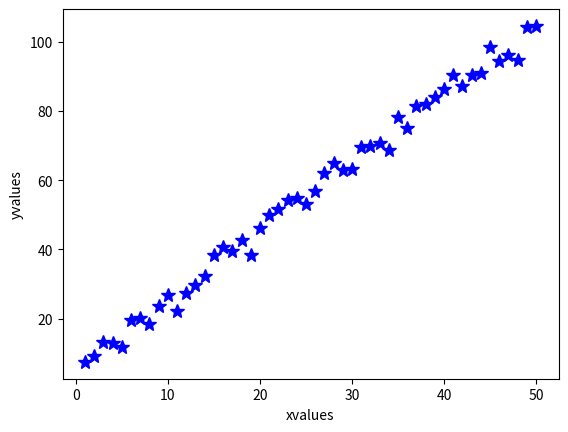

Python code for this plot:
"""
Part II activity in Parameter Fitting Tutorial
[redacted]
June 2015
"""

import numpy as np
import matplotlib.pyplot as plt
import numpy.random as npr

# Generating fake data set (same as in paramfit1.py) to start with:
alphatrue=2. # slope
betatrue=5.  # intercept
errs=2.5 # sigma (amplitude of errors)

narr=50 # number of data points
xvals = np.arange(narr) + 1.
yvals = alphatrue*xvals + betatrue+ npr.normal(0,errs,narr)

plt.figure(1) # plot of fake data
plt.clf()
plt.plot(xvals,yvals,'b*',markersize=10)
plt.xlabel('xvalues')
plt.ylabel('yvalues')

# Bayesian numerical solution finding the full
# posterior probability distribution of a grid of models

# Setup the grids over parameter space
gridsize1=1000
gridsize2=100
alphaposs=np.arange(gridsize1) / 100. # what values are we considering?
betaposs=np.arange(gridsize2) / 10.  # and here?

#print("min slope is %f and max slope is %f" % (np.min(alphaposs), ?))
#print("min y-intercept is %f and max y-intercept is %f" % (?, np.max(betaposs)))

# What are our implicit priors?


# Check to see that the model space from our choice of grid spacing 
# is uniformly spaced by plotting lines with the different values of
# the y-intercept and slope for a line with x values ranging from (0,1)
#xx=np.arange(0,1,0.1)  # set up array of dummy values

# Test y-intercept spacing at fixed slope (choosing example slope=1)
#plt.figure(2) 
#plt.clf()
#plt.subplot(121)
#for i in range(len(betaposs)):       # loop over all y-intercept values
#    plt.plot(xx,xx+betaposs[i],'b-') # plot lines with different y-intercept values

#plt.xlim(0,1) # limit to small range
#plt.ylim(0,1) # limit to small range
#plt.xlabel("x values")
#plt.ylabel("y values for several values of y-intercept (y=x+beta)")
#plt.title("test y-intercept prior")
# yes - evenly spaced uniform input distribution


# Test slope at fixed y-intercept of zero
#plt.subplot(122)
#for i in range(len(?)):       # loop over all slope values
#    plt.plot(?,?)          # plot lines with different slope values

#plt.xlim(0,1) 
#plt.ylim(0,0.2) # will need to zoom in to distinguish lines of different slope values
#plt.xlabel("x values")
#plt.ylabel("y values for several values of slope (y=alpha*x)")
#plt.title("test slope prior")



# A flat prior in slope amounts to a non-flat prior on the angle = tan(y/x), weighting our fit more heavily to steeper values of slope

# We can determine a prior that compensates for this unequal spacing in angle
# Read through the top portion of
# http://jakevdp.github.io/blog/2014/06/14/frequentism-and-bayesianism-4-bayesian-in-python/ for more details on obtaining this prior
# from "Test Problem: Line of Best Fit" through "Prior on Slope and Intercept"
# stopping at "Prior on sigma"
# Note that they have reversed the notation for the slope and y-intercept from our convention. The prior is written as (1+slope**2)**(-3./2.)
# Also note we can use the slope prior probability distribution without
# normalizing, because we will only consider relative probabilities.

# prioronintercept_flat = 1.
# prioronslope_flat = ?
# prioronslope_uninformative = ?

# remember Bayes's theorem: P(M|D)=P(D|M)*P(M)/P(D)
# P(M|D) is the posterior probability distribution 
# P(D|M) is the likelihood of the data given the model
# P(M) is the prior probability of the model = prioronslope x prioronintercept
# P(D) is the normalization ("probability of the data")

# For computational convenience, we'll want to compute the log of the posterior probability distribution:
# so instead of postprob = exp(-1*chisq/2)*prior
# we'll compute ln(postprob) =-1*chisq/2 + ln(prior) 

# Compute the posterior probability for all possible models with two different priors
#lnpostprob_flat=np.zeros((gridsize1,gridsize2)) # setup an array to contain those values for the flat prior
#lnpostprob_comp=np.zeros((gridsize1,gridsize2)) # setup an array to contain those values for the compensating prior

#for i in xrange(gridsize1):  # loop over all possible values of alpha
#    for j in xrange(gridsize2): # loop over all possible values of beta
#        modelvals = alphaposs[i]*xvals+betaposs[j] # compute yfit for given model
#        resids = (yvals - modelvals) # compute residuals for given grid model
#        chisq = np.sum(resids**2 / errs**2) # compute chisq 
#        priorval_flat = prioronintercept_flat * prioronslope_flat  # uniform prior
#        priorval_comp=?   # prior to compensate for unequal spacing of angles
#        lnpostprob_flat[i,j] = (-1./2.)*chisq + np.log(priorval_flat)      
#        lnpostprob_comp[i,j] = ? + ?


# Now we have the full posterior probability distribution computed for 
# each possible model using both priors.

# What if we want to know the posterior distribution for the slope?
# We can find out by "marginalizing" over the intercept or integrating over the posterior distribution of the intercept.

# First, we take exp(lnpostprob)
#postprob_flat=np.exp(lnpostprob_flat)
#postprob_comp=np.exp(lnpostprob_comp)

#Second, we sum over the y-intercept parameter and normalize
#marginalizedpprob_flat_slope = np.sum(postprob_flat,axis=1) / np.sum(postprob_flat)
#marginalizedpprob_comp_slope = np.sum(postprob_comp,axis=1) / np.sum(postprob_comp)

# why do we sum over axis 1 in the numerator, but
# the whole array in the denominator?

# Plot the marginalized posterior distribution of slope values
#plt.figure(3) 
#plt.clf()
#plt.plot(alphaposs,marginalizedpprob_flat_slope,'g.',markersize=10)
#plt.plot(?,?,'r.',markersize=10)
#plt.xlabel("alpha")
#plt.ylabel("marginalized posterior distribution of slope")

# zoom in on the region of significant probability
# and estimate the error from the graph
# Compare your error estimate with the error from paramfit1.py - are they similar?


# Now marginalize over the slope to see the posterior distribution in y-intercept
#marginalizedpprob_flat_yint = ?
#marginalizedpprob_comp_yint = ?

#plt.figure(4)
#plt.clf()
#plt.plot(betaposs,marginalizedpprob_flat_yint,'g',markersize='10.')
#plt.plot(betaposs,marginalizedpprob_comp_yint,'r',markersize='10.')
#plt.xlabel("beta")
#plt.ylabel("marginalized posterior distribution of y-intercept")



# How do the MLE values of the slope & y-intercept compare with marginalized posterior distributions? 

# How does the error on the slope & y-intercept compare with the value from the covariance matrix from paramfit1.py?

# What happens to the values and uncertainties of the slope and y-intercept if you change the number of points in your data (try N=100, N=10)?

# What happens if you change the grid spacing (try slope ranges from 1-10 in steps of 0.1, y-intercept ranges from 1-10 in steps of 1)? 


